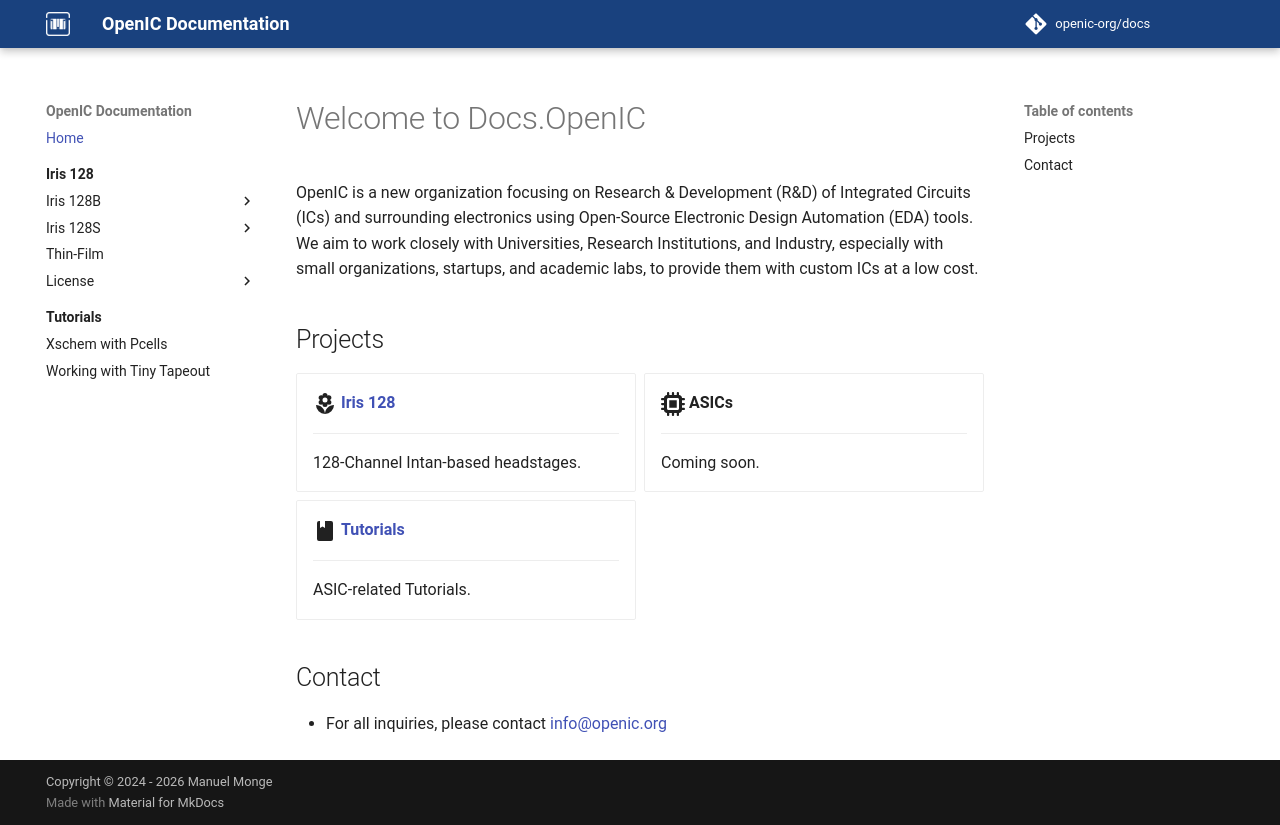

repository: openic-org/docs · page: index.html · generator: mkdocs

# Welcome to Docs.OpenIC

OpenIC is a new organization focusing on Research & Development (R&D) of Integrated Circuits (ICs) and surrounding electronics using Open-Source Electronic Design Automation (EDA) tools. We aim to work closely with Universities, Research Institutions, and Industry, especially with small organizations, startups, and academic labs, to provide them with custom ICs at a low cost.

## Contact

* For all inquiries, please contact [info@openic.org](mailto:info@openic.org)
